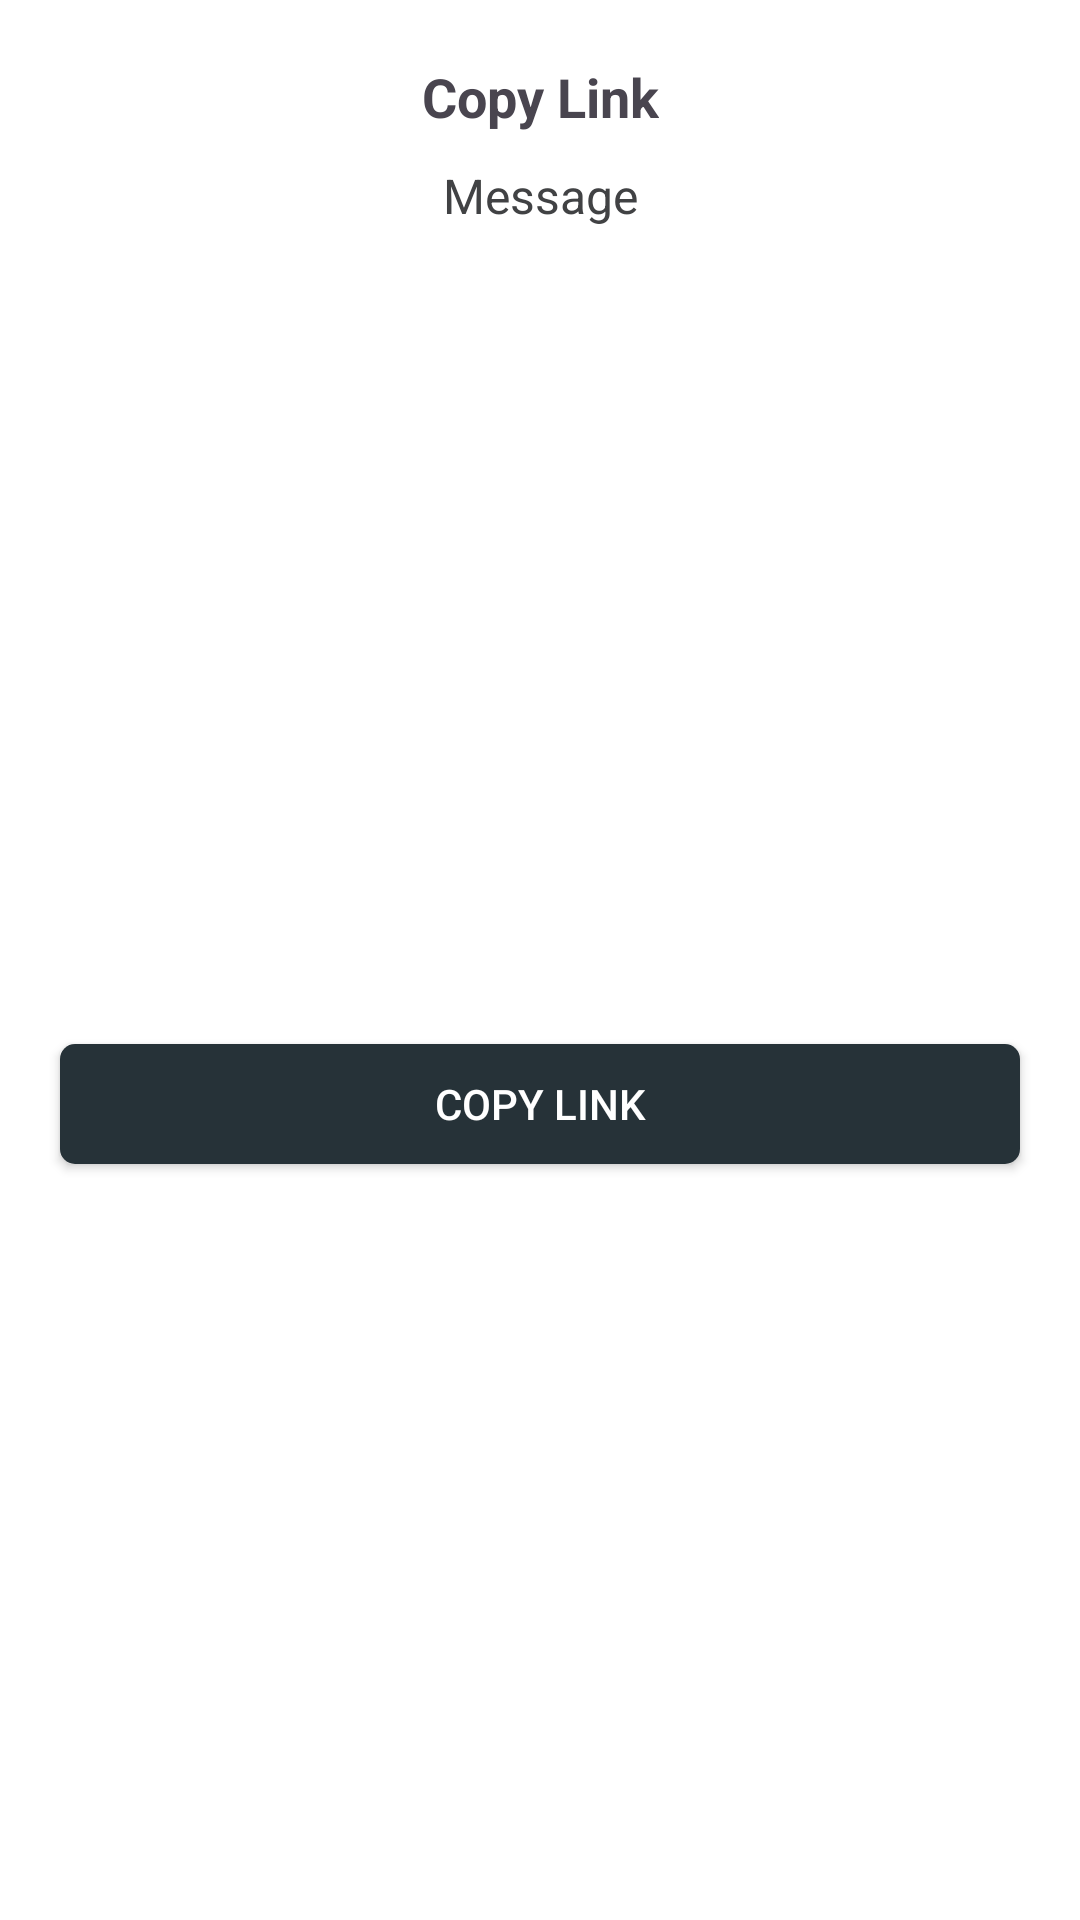

Reconstruct the res/layout file that produces this screen, plus the resources it refers to.
<!-- AndroidManifest.xml: application theme Theme.FirstTask -->
<!-- res/layout/copy_link__dialog.xml -->
<?xml version="1.0" encoding="utf-8"?>
<androidx.constraintlayout.widget.ConstraintLayout xmlns:android="http://schemas.android.com/apk/res/android"
    xmlns:app="http://schemas.android.com/apk/res-auto"
    xmlns:tools="http://schemas.android.com/tools"
    android:layout_width="match_parent"
    android:layout_height="wrap_content"
    android:background="@color/surface"
    android:paddingTop="20dp">

    <TextView
        android:id="@+id/tv_copy_link_title"
        android:layout_width="wrap_content"
        android:layout_height="wrap_content"
        android:gravity="center"
        android:text="@string/copy_link"
        android:textSize="18dp"
        android:textStyle="bold"

        app:layout_constraintEnd_toEndOf="parent"
        app:layout_constraintStart_toStartOf="parent"
        app:layout_constraintTop_toTopOf="parent" />

    <TextView
        android:id="@+id/tv_copy_link_message"
        android:layout_width="wrap_content"
        android:layout_height="wrap_content"
        android:paddingStart="20dp"
        android:layout_marginTop="10dp"
        android:paddingEnd="20dp"
        android:text="Message"
        android:textColor="@color/gray_dark"
        android:textSize="16dp"

        app:layout_constraintEnd_toEndOf="parent"
        app:layout_constraintStart_toStartOf="parent"
        app:layout_constraintTop_toBottomOf="@id/tv_copy_link_title" />


    <androidx.appcompat.widget.AppCompatButton
        android:id="@+id/btn_copy_link"
        android:layout_width="0dp"
        android:layout_height="40dp"
        android:layout_weight="1"
        android:background="@drawable/button_resend_background"
        android:layout_marginStart="20dp"
        android:layout_marginEnd="20dp"
        android:layout_marginBottom="20dp"
        android:layout_marginTop="40dp"
        android:text="@string/copy_link"
        android:textColor="@color/white"
        android:textSize="14sp"

        app:layout_constraintTop_toBottomOf="@id/tv_copy_link_message"
        app:layout_constraintBottom_toBottomOf="parent"
        app:layout_constraintEnd_toEndOf="parent"
        app:layout_constraintStart_toStartOf="parent" />


</androidx.constraintlayout.widget.ConstraintLayout>
<!-- resources referenced by this layout -->
<resources>
  <color name="gray_dark">#414244</color>
  <color name="surface">#FFFFFFFF</color>
  <color name="white">#FFFFFFFF</color>
  <!-- drawable button_resend_background (drawable) -->
  <?xml version="1.0" encoding="utf-8"?>
  <shape xmlns:android="http://schemas.android.com/apk/res/android"
      android:shape="rectangle">
  
      <solid android:color="@color/button_resend"/>
      <corners android:radius="5dp"/>
  
  </shape>
  <string name="copy_link">Copy Link</string>
  <style name="Theme.FirstTask" parent="Theme.Material3.DayNight.NoActionBar">
  
          <item name="colorPrimary">@color/primary</item>
          <item name="colorPrimaryVariant">@color/primaryVariant</item>
          <item name="colorOnPrimary">@color/OnPrimary</item>
          <item name="colorPrimaryContainer">@color/primaryContainer</item>
          <item name="colorOnPrimaryContainer">@color/onPrimaryContainer</item>
  
          <item name="colorSecondary">@color/secondary</item>
          <item name="colorSecondaryVariant">@color/secondaryVariant</item>
          <item name="colorOnSecondary">@color/OnSecondary</item>
          <item name="colorSecondaryContainer">@color/secondaryContainer</item>
          <item name="colorOnSecondaryContainer">@color/onSecondaryContainer</item>
  
          <item name="colorBackgroundFloating">@color/background</item>
          <item name="colorOnBackground">@color/onBackground</item>
  
          <item name="colorSurface">@color/surface</item>
          <item name="colorOnSurface">@color/onSurface</item>
  
          <item name="colorError">@color/error</item>
          <item name="colorOnError">@color/onError</item>
  
          
          <item name="android:windowLightStatusBar" tools:targetApi="m">true</item>
          <item name="android:statusBarColor" tools:targetApi="m">@color/background</item>
          
  
      </style>
  <color name="button_resend">#263238</color>
  <color name="primary">#212121</color>
  <color name="primaryVariant">#000000</color>
  <color name="OnPrimary">#FFFFFFFF</color>
  <color name="primaryContainer">#c60200</color>
  <color name="onPrimaryContainer">#FFFFFFFF</color>
  <color name="secondary">#f7b801</color>
  <color name="secondaryVariant">#f18701</color>
  <color name="OnSecondary">#FF000000</color>
  <color name="secondaryContainer">#c60200</color>
  <color name="onSecondaryContainer">#FFFFFFFF</color>
  <color name="background">#FFFFFFFF</color>
  <color name="onBackground">#FF000000</color>
  <color name="onSurface">#FF000000</color>
  <color name="error">#b00020</color>
  <color name="onError">#FFFFFFFF</color>
</resources>
